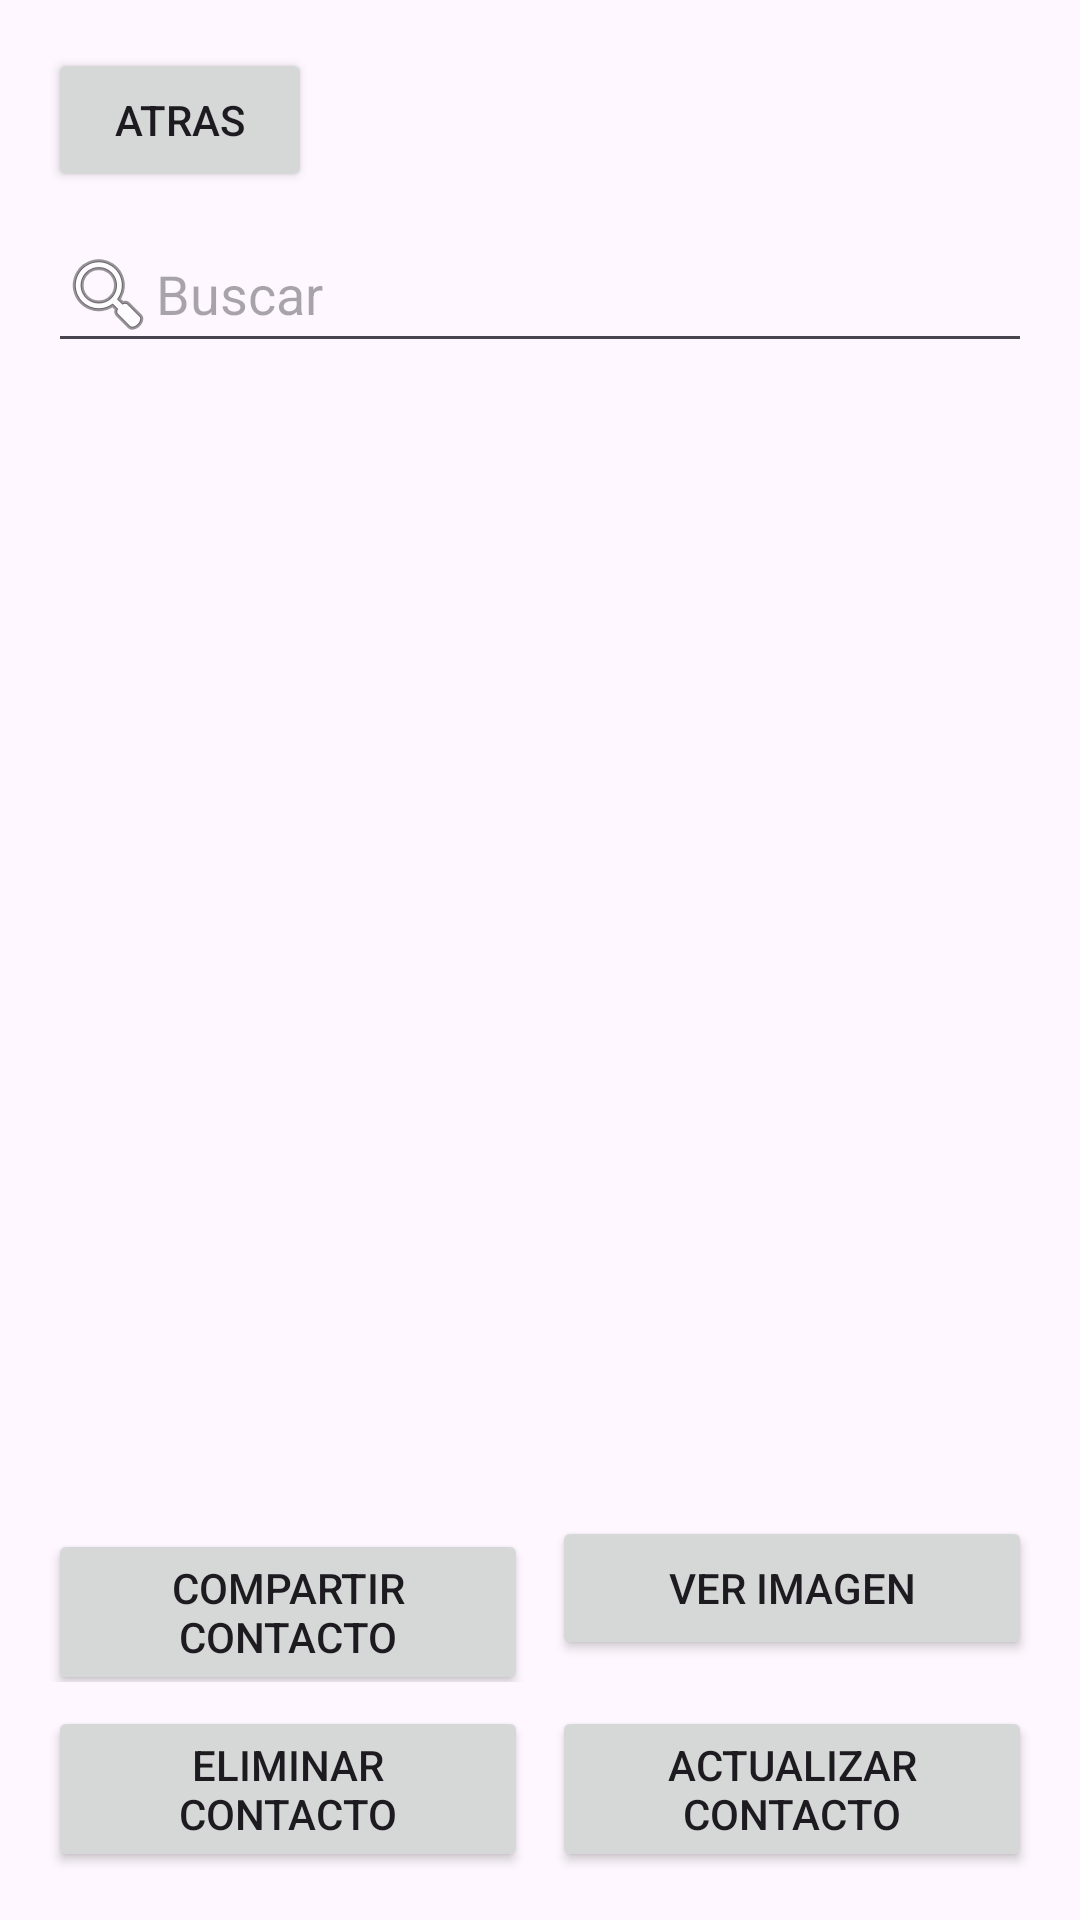

Reconstruct the res/layout file that produces this screen, plus the resources it refers to.
<!-- AndroidManifest.xml: application theme Theme.TL01E1213200015 -->
<!-- res/layout/activity_list.xml -->
<?xml version="1.0" encoding="utf-8"?>
<RelativeLayout xmlns:android="http://schemas.android.com/apk/res/android"
    xmlns:app="http://schemas.android.com/apk/res-auto"
    xmlns:tools="http://schemas.android.com/tools"
    android:layout_width="match_parent"
    android:layout_height="match_parent"
    tools:context=".ActivityList">

    <Button
        android:id="@+id/btnAtras"
        android:layout_width="wrap_content"
        android:layout_height="wrap_content"
        android:layout_alignParentStart="true"
        android:layout_alignParentTop="true"
        android:layout_marginStart="16dp"
        android:layout_marginTop="16dp"
        android:text="Atras" />

    <EditText
        android:id="@+id/editTextBuscar"
        android:layout_width="match_parent"
        android:layout_height="wrap_content"
        android:layout_below="@+id/btnAtras"
        android:layout_marginStart="16dp"
        android:layout_marginTop="8dp"
        android:layout_marginEnd="16dp"
        android:drawableStart="@android:drawable/ic_menu_search"
        android:hint="Buscar" />

    <ListView
        android:id="@+id/listViewContactos"
        android:layout_width="match_parent"
        android:layout_height="0dp"
        android:layout_above="@+id/linearLayoutBotones"
        android:layout_below="@+id/editTextBuscar"
        android:layout_marginTop="8dp" />

    <LinearLayout
        android:id="@+id/linearLayoutBotones"
        android:layout_width="match_parent"
        android:layout_height="wrap_content"
        android:layout_alignParentBottom="true"
        android:orientation="vertical"
        android:padding="16dp">

        <LinearLayout
            android:layout_width="match_parent"
            android:layout_height="wrap_content"
            android:orientation="horizontal">

            <Button
                android:id="@+id/btnCompartirContacto"
                android:layout_width="0dp"
                android:layout_height="wrap_content"
                android:layout_weight="1"
                android:text="Compartir Contacto"
                android:layout_marginEnd="8dp"/>

            <Button
                android:id="@+id/btnVerImagen"
                android:layout_width="0dp"
                android:layout_height="wrap_content"
                android:layout_weight="1"
                android:text="Ver Imagen" />

        </LinearLayout>

        <LinearLayout
            android:layout_width="match_parent"
            android:layout_height="wrap_content"
            android:orientation="horizontal"
            android:layout_marginTop="8dp">

            <Button
                android:id="@+id/btnEliminarContacto"
                android:layout_width="0dp"
                android:layout_height="wrap_content"
                android:layout_weight="1"
                android:text="Eliminar Contacto"
                android:layout_marginEnd="8dp"/>

            <Button
                android:id="@+id/btnActualizarContacto"
                android:layout_width="0dp"
                android:layout_height="wrap_content"
                android:layout_weight="1"
                android:text="Actualizar Contacto" />
        </LinearLayout>
    </LinearLayout>

</RelativeLayout>
<!-- resources referenced by this layout -->
<resources>
  <style name="Theme.TL01E1213200015" parent="Base.Theme.TL01E1213200015" />
  <style name="Base.Theme.TL01E1213200015" parent="Theme.Material3.DayNight.NoActionBar">
          
          
      </style>
</resources>
